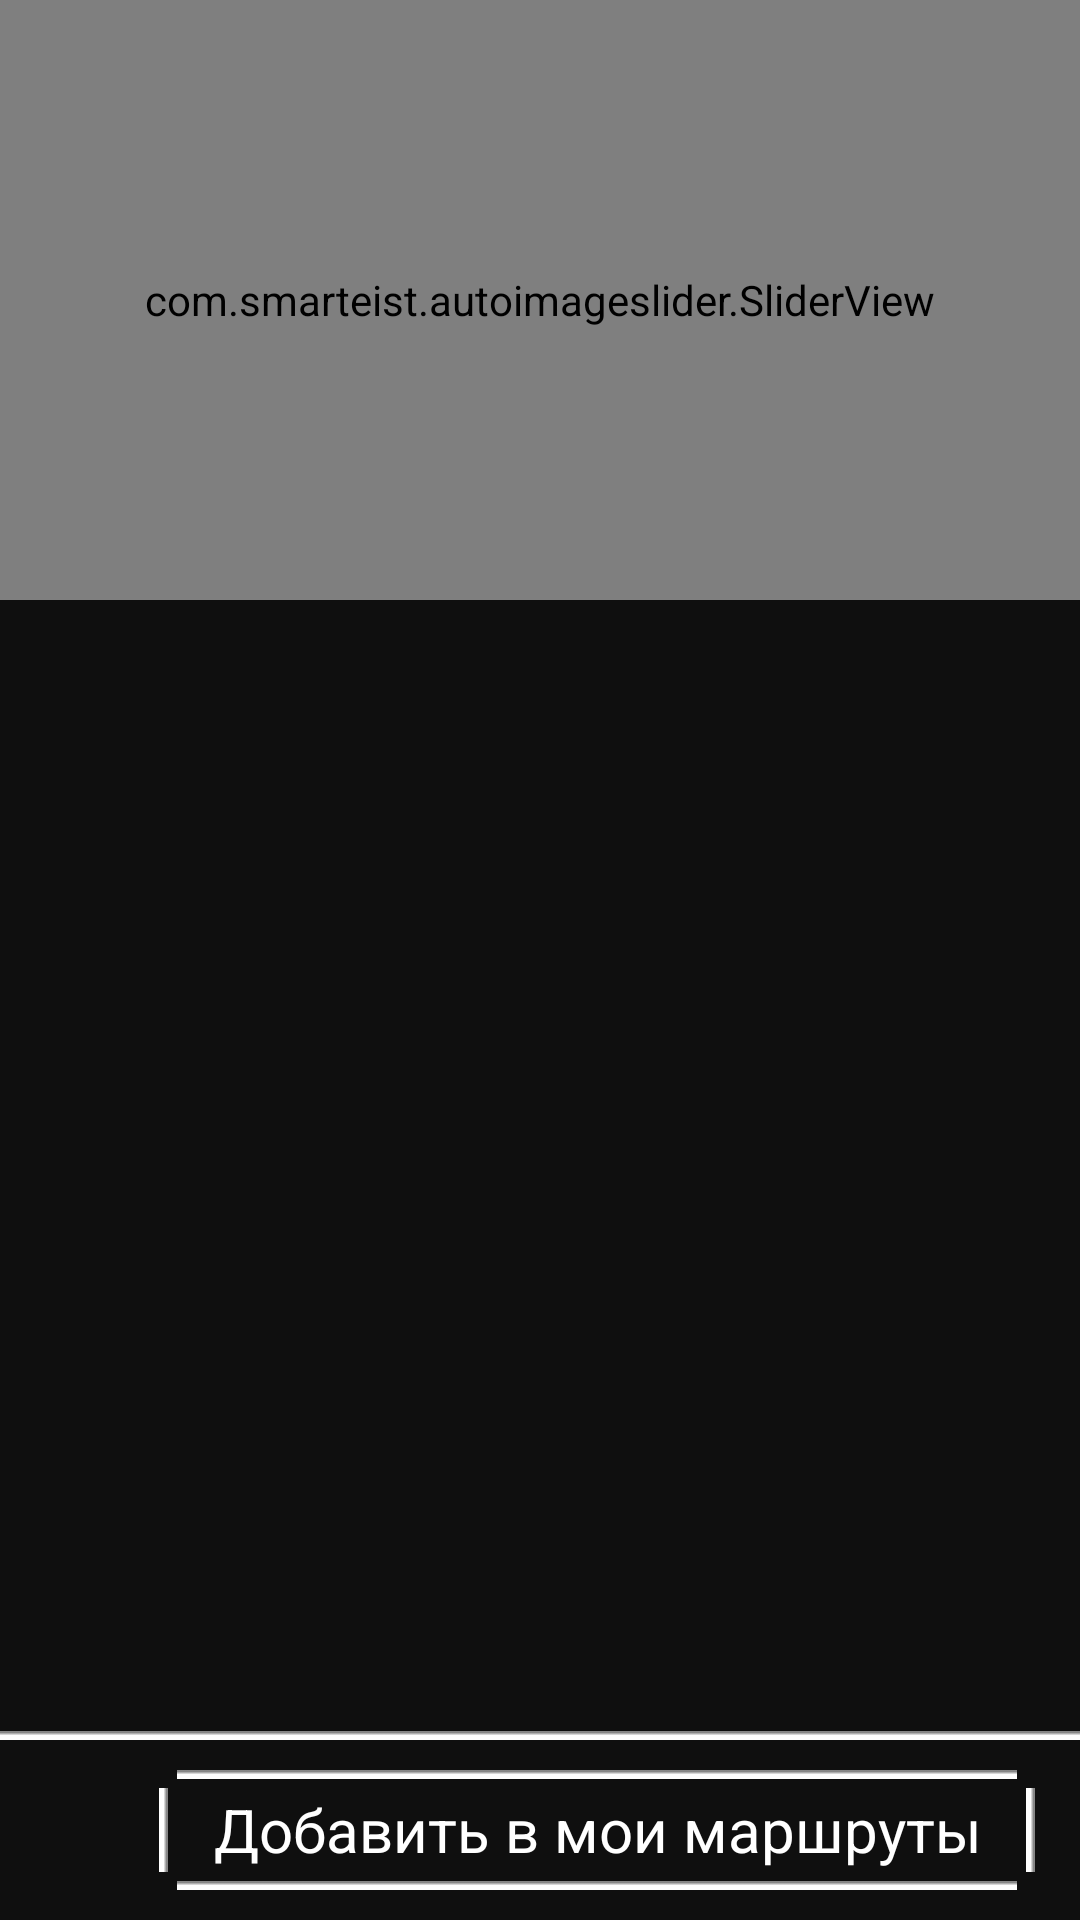

Produce the Android XML layout that renders to this screen, including the resource entries it uses.
<!-- AndroidManifest.xml: application theme Theme.STENOGRAFFIA -->
<!-- res/layout/fragment_route.xml -->
<?xml version="1.0" encoding="utf-8"?>
<androidx.constraintlayout.widget.ConstraintLayout xmlns:android="http://schemas.android.com/apk/res/android"
    xmlns:app="http://schemas.android.com/apk/res-auto"
    xmlns:tools="http://schemas.android.com/tools"
    android:layout_width="match_parent"
    android:layout_height="match_parent"
    android:background="@color/black"
    tools:context=".ui.route.RouteFragment">

    <com.smarteist.autoimageslider.SliderView
        android:id="@+id/imageSlider"
        android:layout_width="match_parent"
        android:layout_height="200dp"
        app:layout_constraintEnd_toEndOf="parent"
        app:layout_constraintStart_toStartOf="parent"
        app:layout_constraintTop_toTopOf="parent"
        app:sliderAnimationDuration="600"
        app:sliderAutoCycleDirection="back_and_forth"
        app:sliderAutoCycleEnabled="true"
        app:sliderIndicatorAnimationDuration="600"
        app:sliderIndicatorGravity="center_horizontal|bottom"
        app:sliderIndicatorOrientation="horizontal"
        app:sliderIndicatorSelectedColor="@color/gray"
        app:sliderIndicatorUnselectedColor="@color/white"
        app:sliderScrollTimeInSec="1"
        app:sliderStartAutoCycle="true" />

    <TextView
        android:id="@+id/name"
        style="@style/place_name_text"
        android:layout_marginHorizontal="15dp"
        android:layout_marginVertical="15dp"
        android:textSize="24sp"
        app:layout_constraintEnd_toEndOf="parent"
        app:layout_constraintStart_toStartOf="parent"
        app:layout_constraintTop_toBottomOf="@id/imageSlider"/>

    <TextView
        android:id="@+id/inf_object"
        style="@style/text"
        android:layout_width="match_parent"
        android:layout_height="wrap_content"
        android:layout_margin="15dp"
        android:textSize="18sp"
        android:scrollbars="vertical"
        app:layout_constraintEnd_toEndOf="parent"
        app:layout_constraintStart_toStartOf="parent"
        app:layout_constraintTop_toBottomOf="@id/name"/>

    <ImageView
        android:layout_width="match_parent"
        android:layout_height="wrap_content"
        android:background="@drawable/line"
        app:layout_constraintBottom_toTopOf="@id/pay_inf"
        app:layout_constraintEnd_toEndOf="parent"
        app:layout_constraintStart_toStartOf="parent" />

    <LinearLayout
        android:id="@+id/pay_inf"
        android:layout_width="match_parent"
        android:layout_height="60dp"
        android:orientation="horizontal"
        app:layout_constraintBottom_toBottomOf="parent"
        app:layout_constraintEnd_toEndOf="parent"
        app:layout_constraintStart_toStartOf="parent">

        <FrameLayout
            android:layout_width="match_parent"
            android:layout_height="match_parent"
            android:layout_gravity="end">

            <Button
                android:id="@+id/btn_buy"
                style="@style/text"
                android:layout_width="wrap_content"
                android:layout_height="40dp"
                android:textAllCaps="false"
                android:textSize="20sp"
                android:layout_marginHorizontal="15dp"
                android:text="@string/buy"
                android:background="@drawable/bg_btn"
                android:layout_gravity="center_vertical|end" />

        </FrameLayout>

    </LinearLayout>

</androidx.constraintlayout.widget.ConstraintLayout>
<!-- resources referenced by this layout -->
<resources>
  <color name="black">#0F0F0F</color>
  <color name="gray">#2D2D2D</color>
  <color name="white">#FFFFFFFF</color>
  <!-- drawable bg_btn (drawable) -->
  <?xml version="1.0" encoding="utf-8"?>
  <layer-list xmlns:android="http://schemas.android.com/apk/res/android">
      <item android:gravity="top" android:drawable="@drawable/line" android:start="6dp" android:end="6dp"/>
      <item android:gravity="bottom" android:drawable="@drawable/line" android:start="6dp" android:end="6dp"/>
      <item android:gravity="start" android:drawable="@drawable/line_h" android:top="6dp" android:bottom="6dp"/>
      <item android:gravity="end" android:drawable="@drawable/line_h" android:top="6dp" android:bottom="6dp"/>
  </layer-list>
  <!-- drawable line: png bitmap (drawable, 145 bytes) -->
  <string name="buy">Добавить в мои маршруты</string>
  <style name="place_name_text">
          <item name="android:layout_width">match_parent</item>
          <item name="android:layout_height">wrap_content</item>
          <item name="android:textColor">@color/white</item>
          <item name="fontFamily">@font/roboto_bold</item>
      </style>
  <style name="text">
          <item name="android:layout_width">match_parent</item>
          <item name="android:layout_height">wrap_content</item>
          <item name="android:textColor">@color/white</item>
          <item name="fontFamily">@font/roboto</item>
      </style>
  <style name="Theme.STENOGRAFFIA" parent="Theme.AppCompat.Light.NoActionBar">
          
          <item name="colorPrimary">@color/black</item>
          <item name="colorPrimaryVariant">@color/black</item>
          <item name="colorOnPrimary">@color/white</item>
          
          <item name="colorSecondary">@color/black</item>
          <item name="colorSecondaryVariant">@color/black</item>
          <item name="colorOnSecondary">@color/black</item>
          
          <item name="android:statusBarColor" tools:targetApi="l">?attr/colorPrimaryVariant</item>
          
          <item name="colorControlActivated">@color/white</item>
          <item name="colorControlHighlight">@color/white</item>
      </style>
  <!-- drawable line_h: png bitmap (drawable, 151 bytes) -->
</resources>
